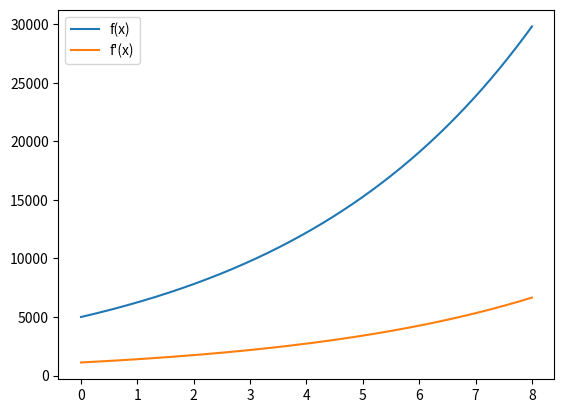

The matplotlib source for this figure:
import matplotlib.pyplot as plt

def f(x):
    return 5000*1.25**x

xstart = 0
xslutt = 8
xsteg = 0.01
delta_x = 0.01

x = xstart
xverdier = []   # Bruker lister i stedet for array datatype (trenger derfor ikke numpy)
yverdier = []
derivertverdier = []

while x <= xslutt: # Kan ikke direkte lage en liste slik som med array, og looper derfor gjennom i stedet
    xverdier.append(x)
    y=f(x)
    yverdier.append(y)
    derivert = (f(x+delta_x)-f(x))/delta_x
    derivertverdier.append(derivert)
    x += xsteg

plt.plot(xverdier,yverdier,label="f(x)")
plt.plot(xverdier, derivertverdier, label="f'(x)")
plt.legend()
plt.show()